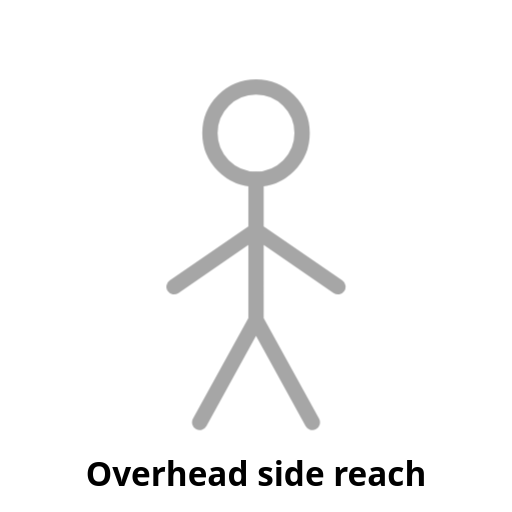
t = 0.00 s
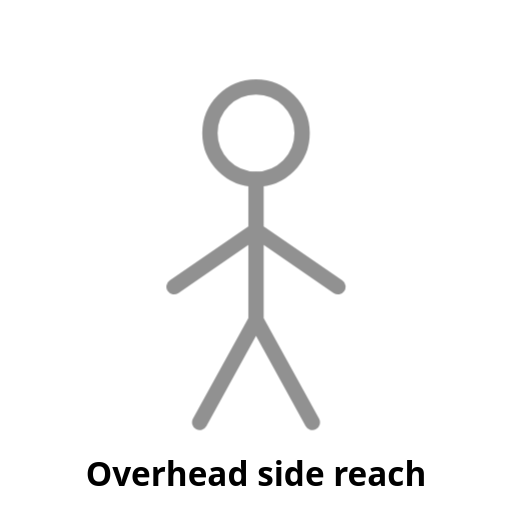
t = 0.25 s
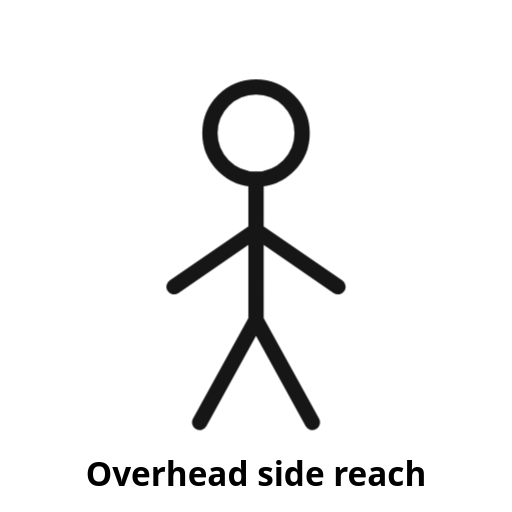
t = 0.75 s
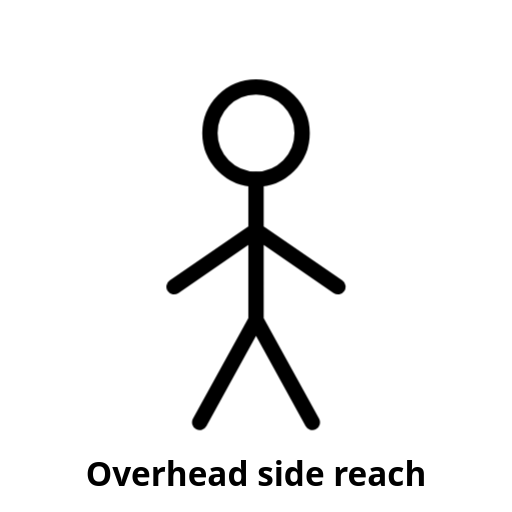
t = 1.00 s
t = 1.25 s: frame unchanged from t = 0.75 s, image omitted
t = 1.75 s: frame unchanged from t = 0.25 s, image omitted

The animated SVG that drew these frames (rendered in a browser with its animation timeline set to each time). Animation: 1 CSS @keyframes rule; one cycle of 2.00 s, repeats indefinitely.

<svg xmlns="http://www.w3.org/2000/svg" viewBox="0 0 200 200" width="200" height="200" role="img" aria-label="Overhead side reach (placeholder)">
  <!-- PLACEHOLDER: replace with a looping line-figure animation. See docs/ANIMATION-STYLE.md -->
  <style>
    .stroke{fill:none;stroke:currentColor;stroke-width:6;stroke-linecap:round;stroke-linejoin:round}
    .pulse{animation:pulse 2s ease-in-out infinite}
    @keyframes pulse{0%,100%{opacity:.35}50%{opacity:1}}
    text{font:600 13px system-ui,sans-serif;fill:currentColor;text-anchor:middle}
  </style>
  <g class="pulse">
    <circle class="stroke" cx="100" cy="52" r="18"/>
    <path class="stroke" d="M100 70v55M100 90l-32 22M100 90l32 22M100 125l-22 40M100 125l22 40"/>
  </g>
  <text x="100" y="190">Overhead side reach</text>
</svg>
